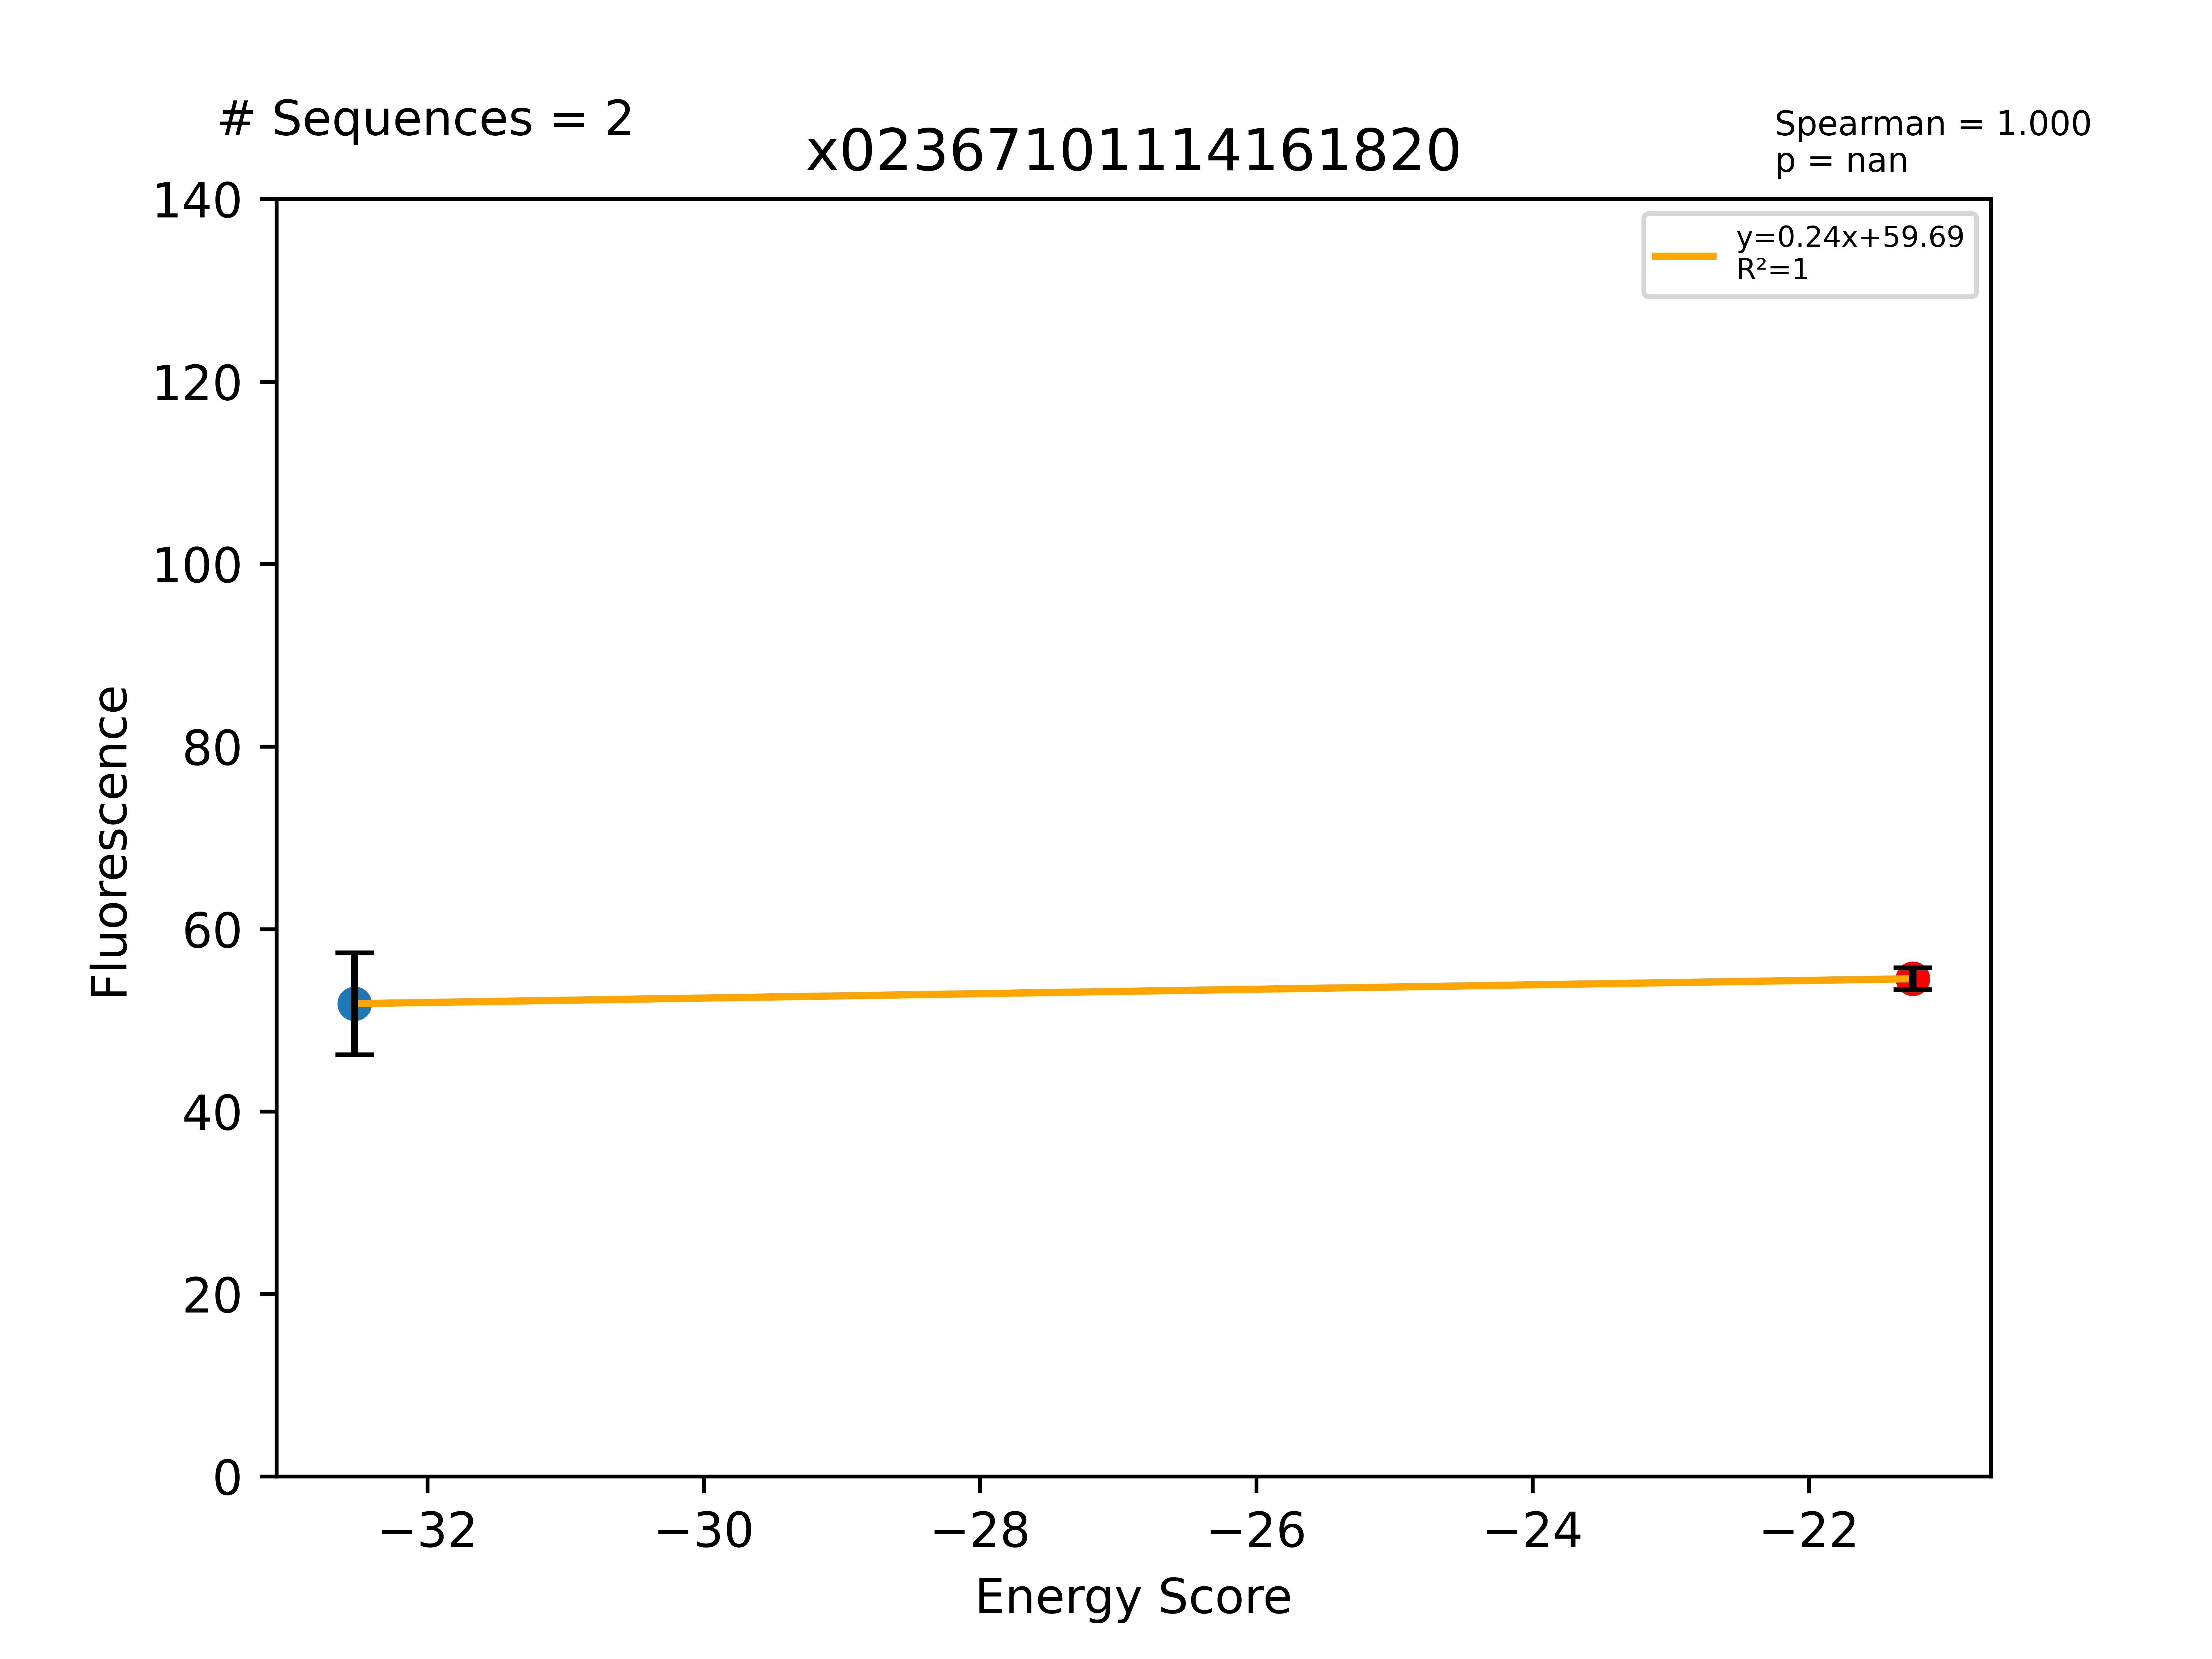

The data file committed next to this chart (first rows):
Sequence, EnergyScore, Fluorescence, FluorStdDev, PercentGpa, PercentGpaStdDev, MaltosePercentDiff, Dimer, Monomer, DimerDiff, VDWDimer, VDWDiff, HBONDDimer, HBONDDiff, IMM1Dimer, IMM1Diff, SequenceProbability, DimerSasa, MonomerSasa, startXShift, xShift, xShiftDiff, startCrossingAngle, crossingAngle
LLLALLIVLLTTLLWLTLILI, -32.53, 65558, 7068, 51.83, 5.588, -86.71, -427.5, -394.9, -4.369, -77.48, 8.51, -94.66, -13.73, -255.3, 0.85, 3.06932e-05, 3936, 4712, 9.981, 9.97, 0.01132, -38.88, -32.76
LLLALLIVLLITLLWLTLILI, -21.25, 69009, 1522, 54.55, 1.203, -86.88, -423.1, -401.9, -14.09, -85.99, -7.457, -80.94, 0.000267, -256.2, -6.633, 4.37981e-05, 4091, 0.0, 9.981, 9.97, 0.01132, -38.88, -32.76
